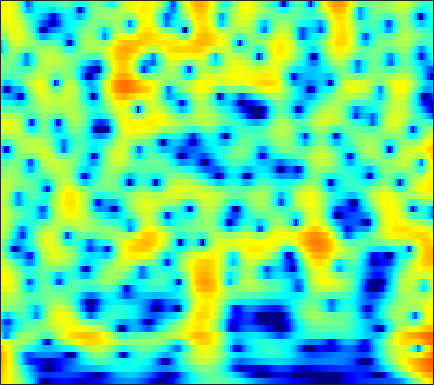

Data behind this chart, as committed beside it:
6.6036, 6.2946, 5.8098, 5.2417, 4.759, 4.0374, 3.2206, 2.5412, 1.5432, 0.43276, -0.8006, -1.8163, -3.3069, -4.9745, -6.3579, -8.4129, -10.755, -12.731, -15.646, -18.614, -20.542, -20.56, -19.379, -17.998
7.252, 6.811, 6.133, 5.352, 4.698, 3.736, 2.671, 1.806, 0.5629, -0.7768, -2.205, -3.327, -4.874, -6.451, -7.627, -9.133, -10.49, -11.38, -12.32, -12.97, -13.37, -13.53, -13.6, -13.57
7.903, 7.325, 6.452, 5.461, 4.645, 3.462, 2.178, 1.154, -0.2857, -1.796, -3.363, -4.567, -6.203, -7.868, -9.127, -10.83, -12.57, -13.91, -15.79, -17.74, -19.64, -20.76, -21.32, -20.61
8.771, 8.03, 6.896, 5.591, 4.495, 2.869, 1.042, -0.4691, -2.675, -5.087, -7.65, -9.58, -11.9, -13.56, -14.29, -14.82, -15.24, -15.65, -16.4, -17.31, -18.22, -18.79, -19.16, -18.82
8.72, 7.958, 6.799, 5.47, 4.354, 2.69, 0.798, -0.7836, -3.132, -5.753, -8.534, -10.46, -12.15, -12.43, -12.04, -11.37, -10.83, -10.59, -10.45, -10.42, -10.4, -10.4, -10.43, -10.52
7.197, 6.55, 5.634, 4.67, 3.923, 2.895, 1.841, 1.044, -0.01414, -1.045, -2.017, -2.692, -3.514, -4.253, -4.761, -5.402, -6.015, -6.47, -7.08, -7.646, -8.059, -8.214, -8.199, -7.973
4.816, 4.089, 3.265, 2.656, 2.337, 2.054, 1.867, 1.748, 1.571, 1.34, 1.032, 0.7406, 0.2515, -0.3689, -0.9392, -1.884, -3.08, -4.191, -6.139, -8.975, -13.38, -18.23, -17.69, -11.5
-4.144, -7.203, -10.76, -9.465, -7.021, -4.357, -2.457, -1.408, -0.3751, 0.3442, 0.8104, 1.016, 1.121, 1.048, 0.8813, 0.5011, -0.0224, -0.4787, -1.165, -1.906, -2.521, -2.724, -2.485, -1.695
-6.993, -8.537, -9.802, -9.73, -8.982, -7.577, -6.091, -5.062, -3.87, -2.885, -2.118, -1.67, -1.214, -0.8956, -0.7221, -0.558, -0.4553, -0.3834, -0.2344, -0.01045, 0.2681, 0.518, 0.9307, 1.432
-8.22, -10.66, -13.64, -14.05, -12.44, -9.83, -7.601, -6.264, -4.872, -3.857, -3.172, -2.84, -2.578, -2.466, -2.413, -2.287, -2.055, -1.791, -1.27, -0.5661, 0.229, 0.8353, 1.621, 2.357
-3.83, -5.451, -7.148, -7.469, -6.793, -5.415, -4.104, -3.335, -2.62, -2.277, -2.329, -2.628, -3.424, -4.767, -6.175, -8.444, -10.11, -9.488, -6.709, -3.861, -1.544, -0.1251, 1.409, 2.594
1.122, 0.699, 0.2445, -0.05116, -0.1782, -0.2588, -0.3018, -0.3625, -0.5236, -0.8433, -1.367, -1.926, -2.931, -4.28, -5.538, -7.232, -8.169, -7.909, -6.255, -4.078, -2.129, -0.8873, 0.4877, 1.54
1.821, 1.75, 1.628, 1.472, 1.33, 1.101, 0.8176, 0.5716, 0.1846, -0.27, -0.7715, -1.172, -1.71, -2.191, -2.526, -2.861, -2.89, -2.724, -2.35, -1.838, -1.215, -0.7356, -0.1595, 0.3389
1.893, 2.167, 2.374, 2.4, 2.31, 2.051, 1.638, 1.244, 0.6134, -0.09154, -0.8263, -1.353, -1.951, -2.332, -2.45, -2.478, -2.356, -2.13, -1.734, -1.351, -0.9917, -0.7604, -0.5502, -0.4178
3.036, 3.563, 3.956, 4.035, 3.905, 3.492, 2.807, 2.106, 0.9094, -0.5942, -2.424, -3.944, -5.946, -7.106, -6.844, -5.48, -4.033, -3.132, -2.148, -1.444, -1.066, -0.9777, -1.063, -1.383
4.691, 5.003, 5.17, 5.066, 4.807, 4.225, 3.36, 2.507, 1.067, -0.8285, -3.313, -5.748, -9.984, -13.17, -11.28, -7.878, -5.126, -3.62, -2.353, -1.675, -1.508, -1.716, -2.408, -3.736
4.815, 4.803, 4.636, 4.295, 3.927, 3.28, 2.462, 1.749, 0.6663, -0.5056, -1.697, -2.519, -3.399, -3.954, -3.872, -3.455, -3.031, -2.591, -2.017, -1.689, -1.623, -1.79, -2.411, -3.405
4.339, 4.097, 3.66, 3.089, 2.585, 1.804, 0.9284, 0.2249, -0.7606, -1.736, -2.662, -3.242, -3.76, -4.119, -4.15, -3.625, -2.929, -2.447, -1.738, -1.107, -0.6183, -0.3755, -0.331, -0.4105
3.337, 2.882, 2.129, 1.221, 0.4659, -0.5945, -1.685, -2.53, -3.672, -4.975, -6.489, -7.866, -9.719, -10.57, -10.14, -8.211, -5.558, -3.793, -1.965, -0.5182, 0.5634, 1.17, 1.827, 2.208
1.321, 0.586, -0.7492, -2.442, -3.91, -5.842, -7.391, -8.066, -8.512, -8.918, -9.722, -10.9, -12.83, -14.61, -14.33, -9.475, -5.941, -3.812, -1.445, 0.3242, 1.653, 2.37, 3.156, 3.638
-0.144, -1.07, -2.929, -5.673, -8.6, -14.71, -29.62, -20.67, -13.92, -10.86, -9.133, -8.186, -7.446, -6.067, -5.082, -3.876, -2.11, -0.9301, 0.4844, 1.718, 2.717, 3.327, 3.804, 4.039
0.7316, -0.006967, -1.351, -3.06, -4.522, -6.443, -7.999, -8.679, -8.953, -8.53, -7.776, -6.867, -5.624, -4.453, -3.058, -1.553, -0.3057, 0.706, 1.832, 2.757, 3.42, 3.819, 4.038, 3.974
2.647, 2.05, 1.004, -0.3119, -1.472, -3.261, -5.335, -7.135, -9.992, -13.23, -14.03, -11.99, -8.229, -5.222, -3.741, -1.641, -0.1027, 0.8252, 1.91, 2.747, 3.352, 3.587, 3.777, 3.664
3.482, 2.953, 2.048, 0.9095, -0.0828, -1.659, -3.545, -5.223, -7.803, -10.2, -10.88, -9.646, -7.438, -5.314, -3.753, -2.527, -1.255, -0.5073, 0.2864, 0.9607, 1.552, 1.896, 2.235, 2.412
3.462, 3.067, 2.415, 1.609, 0.9292, -0.06962, -1.139, -1.925, -2.881, -3.606, -4.061, -4.213, -3.902, -3.92, -3.592, -3.356, -3.249, -3.097, -2.904, -2.556, -2.018, -1.386, -0.5593, 0.2475
3.36, 3.104, 2.628, 2.013, 1.47, 0.7042, -0.06763, -0.6145, -1.276, -1.867, -2.31, -2.659, -3.031, -3.439, -4.099, -4.734, -6.058, -7.287, -9.114, -10.26, -9.146, -7.178, -4.453, -2.174
3.041, 2.82, 2.283, 1.528, 0.8408, -0.1763, -1.19, -1.872, -2.547, -2.897, -3.035, -3.031, -3.36, -3.486, -3.993, -5.016, -6.424, -8.07, -10.95, -13.61, -11.96, -8.709, -5.32, -2.486
2.689, 2.392, 1.643, 0.4408, -0.7843, -2.95, -5.761, -8.043, -9.756, -8.447, -6.407, -5.149, -3.936, -3.52, -3.179, -3.503, -3.757, -4.162, -4.586, -4.663, -4.243, -3.652, -2.414, -1.014
2.895, 2.646, 1.976, 0.8147, -0.4121, -2.612, -5.577, -8.191, -10.16, -8.231, -5.716, -4.421, -2.892, -2.397, -2.062, -2.064, -2.382, -2.741, -3.344, -3.967, -4.217, -4.23, -3.446, -2.115
2.879, 2.857, 2.586, 2.062, 1.533, 0.7091, -0.1531, -0.713, -1.203, -1.363, -1.264, -1.074, -1.067, -0.9276, -1.25, -1.506, -2.385, -3.163, -4.79, -7.4, -11.62, -16.73, -14.27, -7.66
1.898, 2.081, 2.149, 2.073, 1.921, 1.608, 1.229, 0.9383, 0.5381, 0.1412, -0.2115, -0.4103, -0.8002, -1.063, -1.348, -1.859, -2.397, -2.997, -3.956, -5.158, -6.355, -6.825, -6.181, -4.466
0.6207, 0.951, 1.256, 1.386, 1.376, 1.237, 0.9653, 0.6653, 0.162, -0.4278, -1.118, -1.704, -2.193, -2.823, -2.839, -2.998, -2.76, -2.635, -2.398, -2.13, -1.9, -1.574, -1.054, -0.3829
-0.5703, -0.1317, 0.3211, 0.5644, 0.6492, 0.6301, 0.4082, 0.07279, -0.5948, -1.591, -2.99, -4.486, -6.311, -8.441, -8.41, -6.816, -4.761, -3.352, -1.839, -0.6757, 0.2072, 0.745, 1.326, 1.808
-2.085, -1.746, -1.389, -1.034, -0.7596, -0.458, -0.318, -0.3666, -0.7503, -1.629, -3.008, -4.747, -7.833, -12.56, -12.18, -8.124, -4.451, -2.446, -0.528, 0.7757, 1.754, 2.212, 2.62, 2.818
-4.936, -5.623, -6.277, -5.746, -4.691, -3.079, -1.694, -0.9228, -0.3197, -0.1137, -0.2702, -0.4282, -0.9129, -1.043, -0.9412, -0.3638, 0.466, 1.121, 1.881, 2.497, 2.807, 2.922, 2.822, 2.458
-6.992, -10.09, -18, -15.36, -9.466, -5.036, -2.341, -0.9771, 0.2895, 1.117, 1.551, 1.826, 1.97, 2.244, 2.255, 2.533, 2.708, 2.858, 2.986, 2.993, 2.789, 2.514, 1.901, 0.9778
-2.487, -2.981, -3.377, -3.068, -2.455, -1.369, -0.2804, 0.4043, 1.127, 1.606, 1.94, 1.986, 2.176, 2.137, 2.238, 2.208, 2.246, 2.224, 2.15, 1.904, 1.57, 1.125, 0.3433, -0.679
0.9782, 1.03, 1.141, 1.278, 1.419, 1.638, 1.811, 1.883, 1.856, 1.663, 1.37, 1.071, 0.6475, 0.2073, 0.1233, 0.00778, 0.1371, 0.245, 0.334, 0.2858, 0.0225, -0.3645, -1.061, -2.061
3.147, 3.35, 3.551, 3.643, 3.654, 3.556, 3.305, 3.003, 2.395, 1.535, 0.2656, -0.7668, -2.765, -4.437, -5.521, -5.019, -3.727, -2.614, -1.536, -0.9083, -0.9258, -1.197, -2.075, -3.485
3.555, 3.838, 4.08, 4.191, 4.169, 3.978, 3.607, 3.184, 2.393, 1.273, -0.4321, -1.901, -5.338, -10.31, -15, -11.52, -6.358, -3.917, -1.943, -0.9013, -0.6305, -0.7904, -1.72, -3.341
1.377, 1.734, 2.026, 2.17, 2.161, 2.023, 1.752, 1.445, 0.923, 0.2447, -0.5137, -1.202, -2.183, -2.686, -3.07, -2.751, -1.927, -1.285, -0.4321, 0.09415, 0.4088, 0.3605, 0.01931, -0.5621
-1.84, -1.502, -1.231, -1.18, -1.227, -1.369, -1.604, -1.784, -2.017, -2.157, -2.096, -2.154, -1.776, -1.468, -1.205, -0.6251, -0.08003, 0.3236, 0.8172, 1.227, 1.462, 1.521, 1.551, 1.432
-4.5, -4.465, -4.549, -4.78, -5.011, -5.444, -6.001, -6.431, -6.861, -6.778, -6.139, -5.067, -3.663, -2.403, -1.282, -0.2626, 0.6328, 1.206, 1.764, 2.174, 2.371, 2.479, 2.503, 2.465
-6.538, -7.316, -8.327, -8.85, -9.069, -9.439, -10.34, -11.85, -15.74, -22.42, -14.65, -9.832, -5.769, -2.654, -1.167, 0.4862, 1.673, 2.313, 2.882, 3.132, 3.194, 3.106, 2.82, 2.52
-8.041, -11.33, -18.72, -19.3, -14.24, -10.74, -9.277, -8.938, -9.001, -8.458, -6.842, -4.847, -2.218, -0.2074, 1.092, 2.521, 3.456, 3.921, 4.238, 4.182, 3.78, 3.172, 2.082, 0.6546
-4.272, -5.781, -7.508, -7.816, -7.209, -5.916, -4.759, -3.99, -3.118, -2.23, -1.242, -0.3623, 0.6478, 1.748, 2.588, 3.347, 3.961, 4.22, 4.291, 4.027, 3.247, 2.301, 0.4245, -2.602
-1.377, -1.822, -2.285, -2.568, -2.605, -2.491, -2.255, -2.043, -1.701, -1.36, -0.8547, -0.6138, 0.02022, 0.7371, 1.13, 1.751, 2.284, 2.561, 2.728, 2.624, 2.204, 1.725, 0.7644, -0.4314
-0.2361, -0.4224, -0.6443, -0.8777, -1.028, -1.258, -1.512, -1.758, -2.128, -2.51, -2.863, -2.913, -2.647, -2.178, -1.566, -0.5758, 0.2686, 0.8495, 1.43, 1.756, 1.921, 1.898, 1.72, 1.433
-0.04353, -0.08305, -0.1252, -0.1997, -0.3264, -0.6459, -1.194, -1.816, -3.01, -4.658, -7.129, -8.904, -10, -8.241, -5.776, -3.23, -1.357, -0.233, 0.8534, 1.6, 2.111, 2.318, 2.454, 2.453
-1.716, -1.4, -0.8552, -0.3193, -0.07029, 0.01426, -0.2983, -0.7951, -1.962, -3.786, -6.578, -8.968, -10.71, -8.037, -5.749, -3.057, -1.085, -0.04844, 1.019, 1.784, 2.241, 2.446, 2.613, 2.65
-8.659, -5.994, -3.035, -1.004, 0.04446, 0.9255, 1.309, 1.308, 1.004, 0.3957, -0.3174, -0.5905, -0.9685, -0.9823, -0.7325, -0.184, 0.312, 0.6014, 0.9704, 1.214, 1.377, 1.489, 1.515, 1.42
-7.303, -4.941, -2.09, 0.04353, 1.222, 2.308, 2.96, 3.185, 3.24, 3.05, 2.721, 2.326, 1.753, 1.201, 0.9169, 0.292, -0.3575, -0.7515, -1.288, -1.669, -1.744, -1.706, -1.635, -1.626
-0.7521, 0.06186, 1.223, 2.286, 2.967, 3.645, 4.05, 4.186, 4.127, 3.85, 3.352, 2.709, 1.84, 0.7809, -0.2376, -1.929, -3.905, -5.568, -7.833, -9.22, -9.137, -8.529, -7.386, -6.435
1.153, 1.984, 2.913, 3.631, 4.027, 4.365, 4.465, 4.4, 4.099, 3.569, 2.784, 2.115, 0.9812, -0.4772, -2.002, -4.279, -7.213, -10.26, -16.48, -27.16, -19.56, -15.64, -13.12, -11.72
2.455, 3.183, 3.901, 4.378, 4.565, 4.614, 4.431, 4.133, 3.561, 2.776, 1.79, 1.077, -0.1425, -1.592, -2.809, -4.466, -6.381, -7.924, -10.03, -11.72, -12.99, -13.83, -15.44, -18
4.002, 4.396, 4.763, 4.918, 4.889, 4.629, 4.115, 3.549, 2.577, 1.371, 0.06962, -0.9852, -2.319, -3.407, -3.921, -4.636, -5.402, -6.088, -6.957, -7.945, -9.213, -10.45, -12.38, -14.84
4.756, 4.973, 5.158, 5.149, 4.997, 4.543, 3.75, 2.914, 1.387, -0.6665, -3.253, -5.747, -8.61, -8.873, -7.777, -6.46, -5.541, -5.145, -5, -5.186, -5.564, -5.936, -6.405, -6.725
3.563, 3.957, 4.358, 4.558, 4.526, 4.217, 3.542, 2.749, 1.233, -0.8959, -3.953, -7.38, -12.44, -11.86, -9.186, -6.357, -4.723, -3.987, -3.556, -3.444, -3.456, -3.457, -3.471, -3.354
